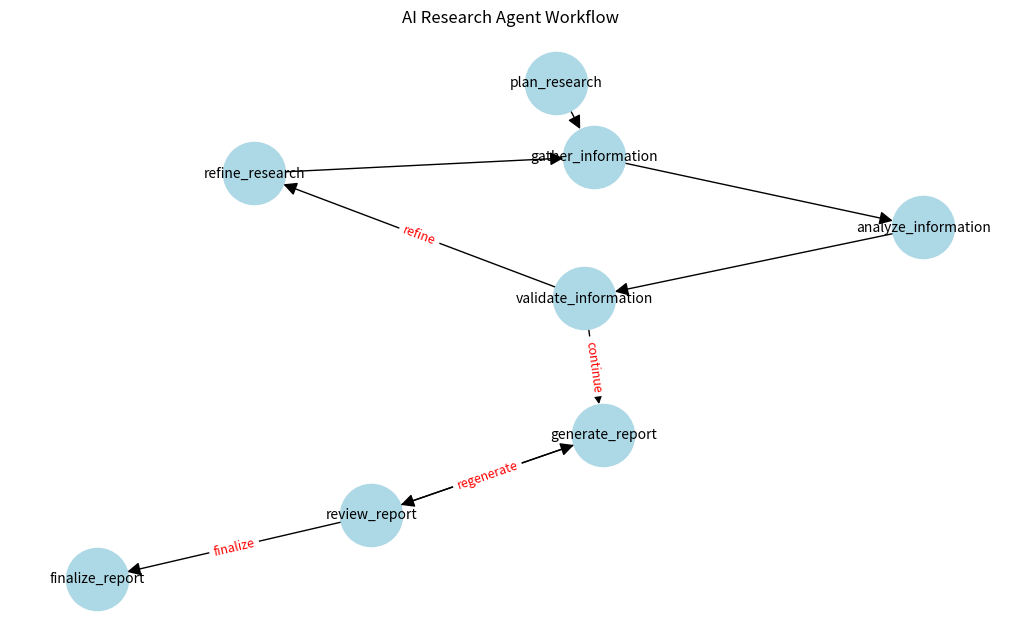

Recreate this plot in Python.
import matplotlib.pyplot as plt
import networkx as nx

# Define the workflow nodes
nodes = [
    "plan_research",
    "gather_information",
    "analyze_information",
    "validate_information",
    "refine_research",
    "generate_report",
    "review_report",
    "finalize_report"
]

# Define the edges (including loops)
edges = [
    ("plan_research", "gather_information"),
    ("gather_information", "analyze_information"),
    ("analyze_information", "validate_information"),
    ("validate_information", "refine_research"),      # Conditional loop
    ("validate_information", "generate_report"),      # Conditional continue
    ("refine_research", "gather_information"),        # Loop back
    ("generate_report", "review_report"),
    ("review_report", "generate_report"),             # Conditional regenerate
    ("review_report", "finalize_report"),
]

# Create directed graph
G = nx.DiGraph()
G.add_nodes_from(nodes)
G.add_edges_from(edges)

# Draw the graph
plt.figure(figsize=(10, 6))
pos = nx.spring_layout(G, seed=42)
nx.draw(G, pos, with_labels=True, node_color='lightblue', node_size=2000, font_size=10, arrowsize=20)
edge_labels = {
    ("validate_information", "refine_research"): "refine",
    ("validate_information", "generate_report"): "continue",
    ("review_report", "generate_report"): "regenerate",
    ("review_report", "finalize_report"): "finalize"
}
nx.draw_networkx_edge_labels(G, pos, edge_labels=edge_labels, font_color='red', font_size=9)
plt.title("AI Research Agent Workflow")
plt.axis('off')
plt.show()
